Run: headless pygame with SDL's dummy video driver; simulated clock (each Clock.tick advances the game by its frame time, no real sleeping); random seed 0; keys injected as events and as key.get_pressed() state; mouse plan: one left click at the window centre at the start of phase 2, then a move to the lower-right quarter at the start of phase 3.
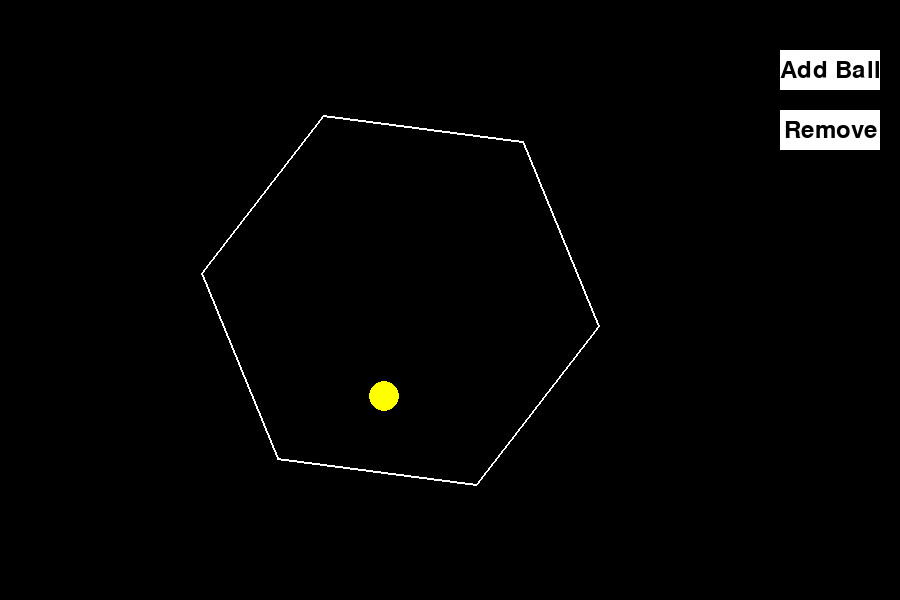
Frame 1 of 4 · flips 1–60 · no input
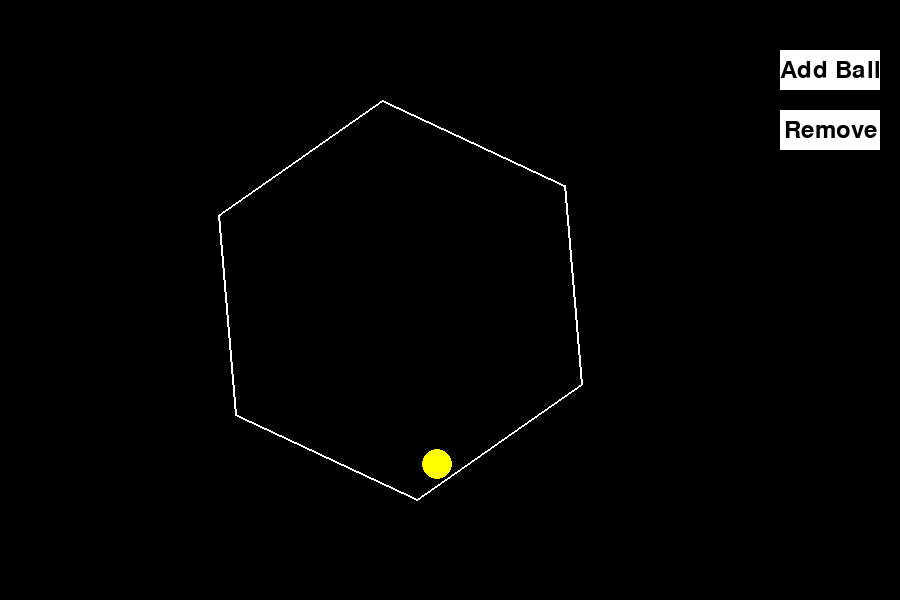
Frame 2 of 4 · flips 61–180 · clicked the window centre · tapped SPACE, RETURN · held RIGHT (→), D
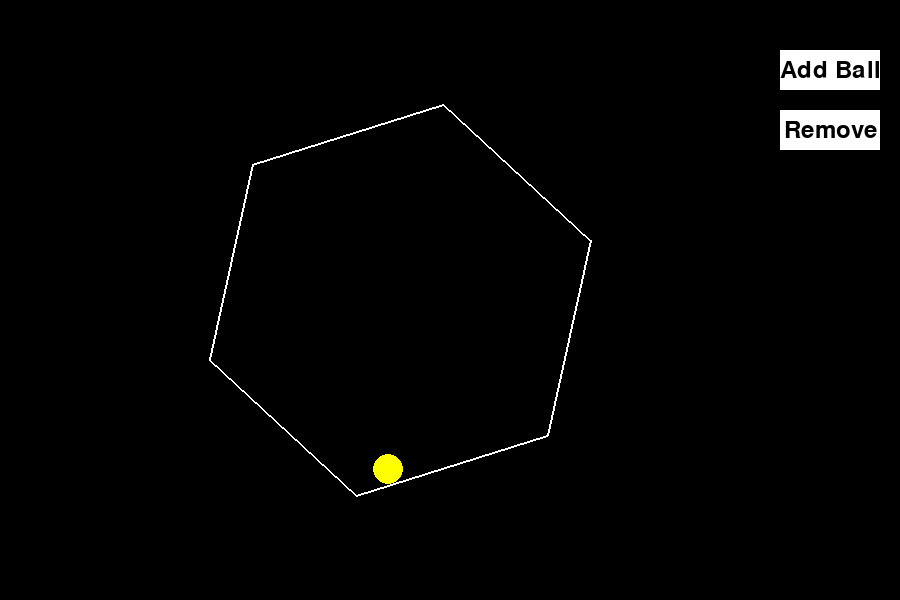
Frame 3 of 4 · flips 181–300 · moved the mouse to the lower-right quarter · held DOWN (↓), S
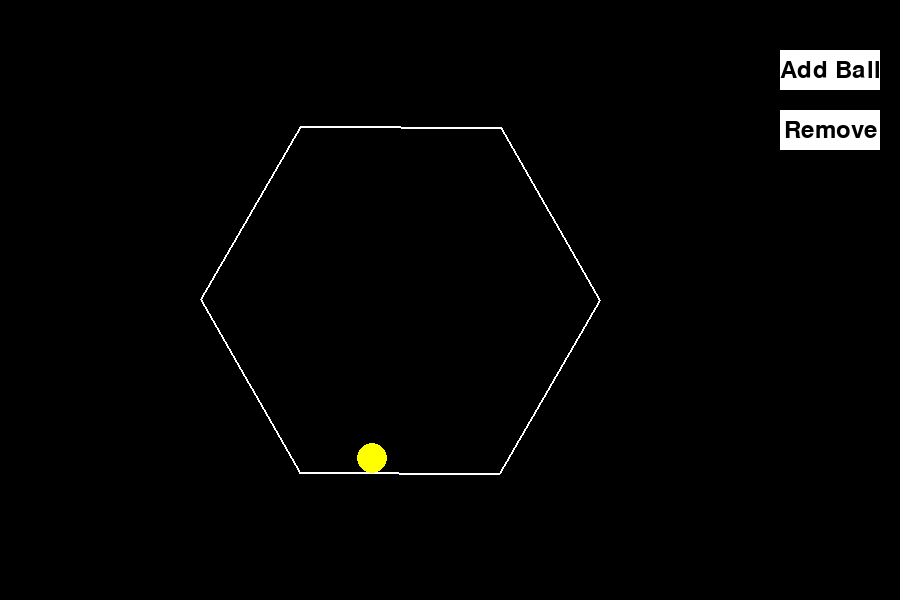
Frame 4 of 4 · flips 301–420 · held LEFT (←), A, UP (↑), W

The pygame program that drew these frames:

import pygame
import math
import random

# Initialize Pygame
pygame.init()

# Set up the display
WIDTH = 900
HEIGHT = 600
screen = pygame.display.set_mode((WIDTH, HEIGHT))
pygame.display.set_caption("Bouncing Balls in Spinning Hexagon")

# Colors
WHITE = (255, 255, 255)
BLACK = (0, 0, 0)
GRAY = (150, 150, 150)
BUTTON_COLORS = [(255, 0, 0), (0, 255, 0), (0, 0, 255), (255, 255, 0), (255, 0, 255), (0, 255, 255)]

# Ball properties
BALL_RADIUS = 15
GRAVITY = 0.2
FRICTION = 0.99
BALL_MASS = 1  # Assuming equal mass for all balls for simplicity

# Hexagon properties
HEX_RADIUS = 200
hex_center = [WIDTH // 2 - 50, HEIGHT // 2]
hex_angle = 0
rotation_speed = 0.02

# Button properties
BUTTON_WIDTH = 100
BUTTON_HEIGHT = 40
ADD_BUTTON_POS = [WIDTH - 120, 50]
REMOVE_BUTTON_POS = [WIDTH - 120, 110]

class Ball:
    def __init__(self):
        self.pos = [hex_center[0], hex_center[1]]
        self.vel = [random.uniform(-5, 5), random.uniform(-5, 5)]
        self.color = random.choice(BUTTON_COLORS)

def get_hexagon_vertices(center, radius, angle):
    """Generate vertices of a rotating hexagon"""
    vertices = []
    for i in range(6):
        vertex_angle = angle + i * math.pi / 3
        x = center[0] + radius * math.cos(vertex_angle)
        y = center[1] + radius * math.sin(vertex_angle)
        vertices.append([x, y])
    return vertices

def line_point_distance(line_start, line_end, point):
    """Calculate distance from point to line segment"""
    px = point[0] - line_start[0]
    py = point[1] - line_start[1]
    lx = line_end[0] - line_start[0]
    ly = line_end[1] - line_start[1]
    line_len_sq = lx*lx + ly*ly
    if line_len_sq == 0:
        return math.sqrt(px*px + py*py)
    t = max(0, min(1, (px*lx + py*ly) / line_len_sq))
    closest_x = line_start[0] + t * lx
    closest_y = line_start[1] + t * ly
    dx = point[0] - closest_x
    dy = point[1] - closest_y
    return math.sqrt(dx*dx + dy*dy)

def reflect_velocity(vel, wall_start, wall_end):
    """Calculate new velocity after bouncing off a wall"""
    wall_vec = [wall_end[0] - wall_start[0], wall_end[1] - wall_start[1]]
    wall_len = math.sqrt(wall_vec[0]**2 + wall_vec[1]**2)
    normal = [-wall_vec[1]/wall_len, wall_vec[0]/wall_len]
    dot = vel[0] * normal[0] + vel[1] * normal[1]
    return [vel[0] - 2 * dot * normal[0], vel[1] - 2 * dot * normal[1]]

def ball_collision(ball1, ball2):
    """Handle collision between two balls"""
    # Calculate distance between balls
    dx = ball2.pos[0] - ball1.pos[0]
    dy = ball2.pos[1] - ball1.pos[1]
    distance = math.sqrt(dx*dx + dy*dy)
    
    if distance < 2 * BALL_RADIUS and distance > 0:
        # Normalize collision normal
        nx = dx / distance
        ny = dy / distance
        
        # Relative velocity
        rvx = ball2.vel[0] - ball1.vel[0]
        rvy = ball2.vel[1] - ball1.vel[1]
        
        # Velocity along normal
        vel_along_normal = rvx * nx + rvy * ny
        
        # If balls are moving apart, no collision response needed
        if vel_along_normal > 0:
            return
        
        # Elastic collision impulse (assuming equal mass)
        impulse = 2 * vel_along_normal / (BALL_MASS + BALL_MASS)
        
        # Update velocities
        ball1.vel[0] += impulse * BALL_MASS * nx
        ball1.vel[1] += impulse * BALL_MASS * ny
        ball2.vel[0] -= impulse * BALL_MASS * nx
        ball2.vel[1] -= impulse * BALL_MASS * ny
        
        # Separate overlapping balls
        overlap = 2 * BALL_RADIUS - distance
        ball1.pos[0] -= overlap * nx * 0.5
        ball1.pos[1] -= overlap * ny * 0.5
        ball2.pos[0] += overlap * nx * 0.5
        ball2.pos[1] += overlap * ny * 0.5

def draw_button(pos, text, active):
    """Draw a button and return its rect"""
    rect = pygame.Rect(pos[0], pos[1], BUTTON_WIDTH, BUTTON_HEIGHT)
    color = WHITE if active else GRAY
    pygame.draw.rect(screen, color, rect)
    font = pygame.font.Font(None, 36)
    text_surf = font.render(text, True, BLACK)
    text_rect = text_surf.get_rect(center=rect.center)
    screen.blit(text_surf, text_rect)
    return rect

# Initial ball
balls = [Ball()]

# Game loop
clock = pygame.time.Clock()
running = True

while running:
    for event in pygame.event.get():
        if event.type == pygame.QUIT:
            running = False
        elif event.type == pygame.MOUSEBUTTONDOWN:
            mouse_pos = pygame.mouse.get_pos()
            if add_button_rect.collidepoint(mouse_pos):
                balls.append(Ball())
            elif remove_button_rect.collidepoint(mouse_pos) and len(balls) > 0:
                balls.pop()

    # Get current hexagon vertices
    vertices = get_hexagon_vertices(hex_center, HEX_RADIUS, hex_angle)

    # Update all balls
    for ball in balls:
        # Apply physics
        ball.vel[1] += GRAVITY
        ball.vel[0] *= FRICTION
        ball.vel[1] *= FRICTION
        
        next_pos = [ball.pos[0] + ball.vel[0], ball.pos[1] + ball.vel[1]]
        
        # Check wall collisions
        collision_detected = False
        for i in range(6):
            wall_start = vertices[i]
            wall_end = vertices[(i + 1) % 6]
            dist = line_point_distance(wall_start, wall_end, next_pos)
            
            if dist <= BALL_RADIUS:
                wall_vec = [wall_end[0] - wall_start[0], wall_end[1] - wall_start[1]]
                wall_len = math.sqrt(wall_vec[0]**2 + wall_vec[1]**2)
                normal = [-wall_vec[1]/wall_len, wall_vec[0]/wall_len]
                penetration = BALL_RADIUS - dist
                ball.pos[0] += normal[0] * penetration
                ball.pos[1] += normal[1] * penetration
                ball.vel = reflect_velocity(ball.vel, wall_start, wall_end)
                ball.vel[0] *= 0.8
                ball.vel[1] *= 0.8
                collision_detected = True
                break
        
        if not collision_detected:
            ball.pos = next_pos.copy()

    # Check ball-to-ball collisions
    for i in range(len(balls)):
        for j in range(i + 1, len(balls)):
            ball_collision(balls[i], balls[j])

    # Update hexagon rotation
    hex_angle += rotation_speed

    # Draw everything
    screen.fill(BLACK)
    pygame.draw.polygon(screen, WHITE, vertices, 2)
    
    for ball in balls:
        pygame.draw.circle(screen, ball.color, [int(ball.pos[0]), int(ball.pos[1])], BALL_RADIUS)

    # Draw buttons
    add_button_rect = draw_button(ADD_BUTTON_POS, "Add Ball", True)
    remove_button_rect = draw_button(REMOVE_BUTTON_POS, "Remove", len(balls) > 0)

    # Update display
    pygame.display.flip()
    clock.tick(60)

pygame.quit()
